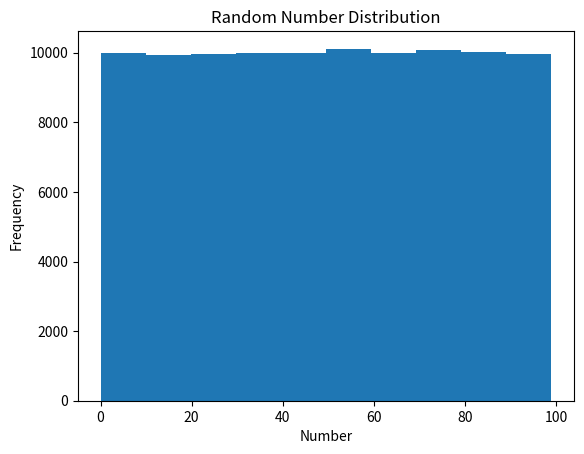
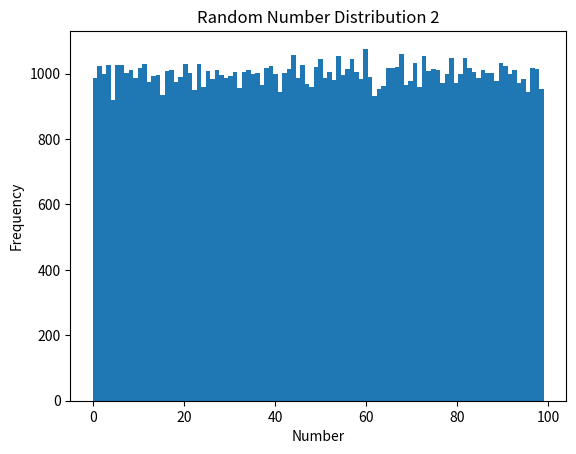

These figures' Python source, in order: (Note: this script raises an exception after producing the figures.)
import random
import matplotlib.pyplot as plt
# 1A
a = [random.randrange(0,100) for i in range(100000)]
a1 = plt.hist(a,bins=10)
plt.xlabel("Number")
plt.ylabel("Frequency")
plt.title("Random Number Distribution")
try:
    f = open("RNP1.png","w")
except:
    print("Cannot Save RNP1")
plt.savefig("RNP1.png")
f.close()
plt.close()

# 1B
b1 = plt.hist(a,bins=100)
plt.xlabel("Number")
plt.ylabel('Frequency')
plt.title("Random Number Distribution 2")
try:
    s = open("RNP2.png","w")
except:
    print("Cannot Save RNP2")
plt.savefig("RNP2.png")
s.close()
plt.close()

#2
try:
    f = open("population-of-towns.csv","r")
    q = f.read()
except:
    print("Cannot Open Population File")
r = q.split("\n")
s = []
for i in r[1:-1]:
    e = i.split(",")
    s.append(e[-1])
d = {}
for i in s:
    q = i[0]
    if q in d:
        d[q] = d[q] + 1
    else:
        d[q] = 1
del d["A"]
sd={}
i = 0
while i < 10:
    sd[str(i)] = d[str(i)]
    i += 1
names = list(sd.keys())
values = list(sd.values())
fig, ax = plt.subplots()
ax.bar(names, values)
plt.xlabel("Digit")
plt.ylabel("Frequency")
plt.title("First Digits of the Populations of Towns in the US")
try:
    k = open("TPP.png","w")
except:
    print("Cannot Save TPP")
plt.savefig("TPP.png")
k.close()
plt.close()
